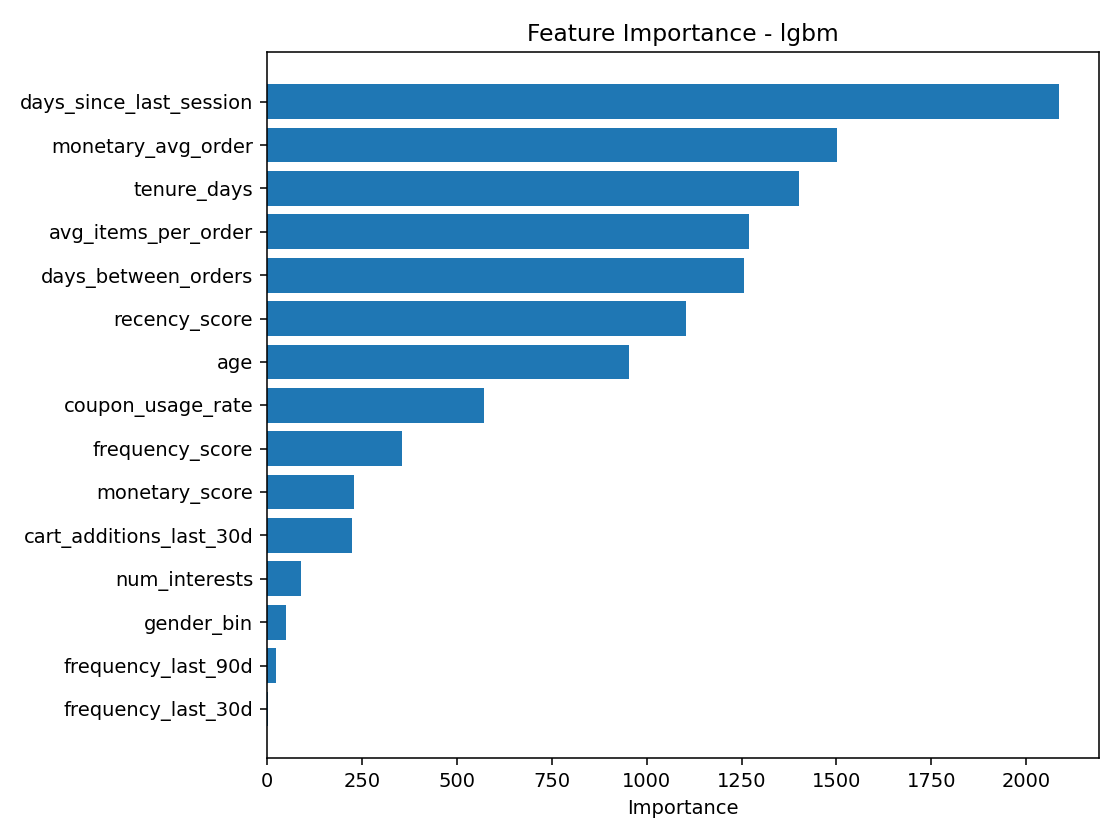

Values plotted in this chart, from the file beside it:
feature, importance
days_since_last_session, 2087
monetary_avg_order, 1501
tenure_days, 1402
avg_items_per_order, 1270
days_between_orders, 1256
recency_score, 1104
age, 954
coupon_usage_rate, 571
frequency_score, 355
monetary_score, 230
cart_additions_last_30d, 223
num_interests, 89
gender_bin, 50
frequency_last_90d, 23
frequency_last_30d, 2
